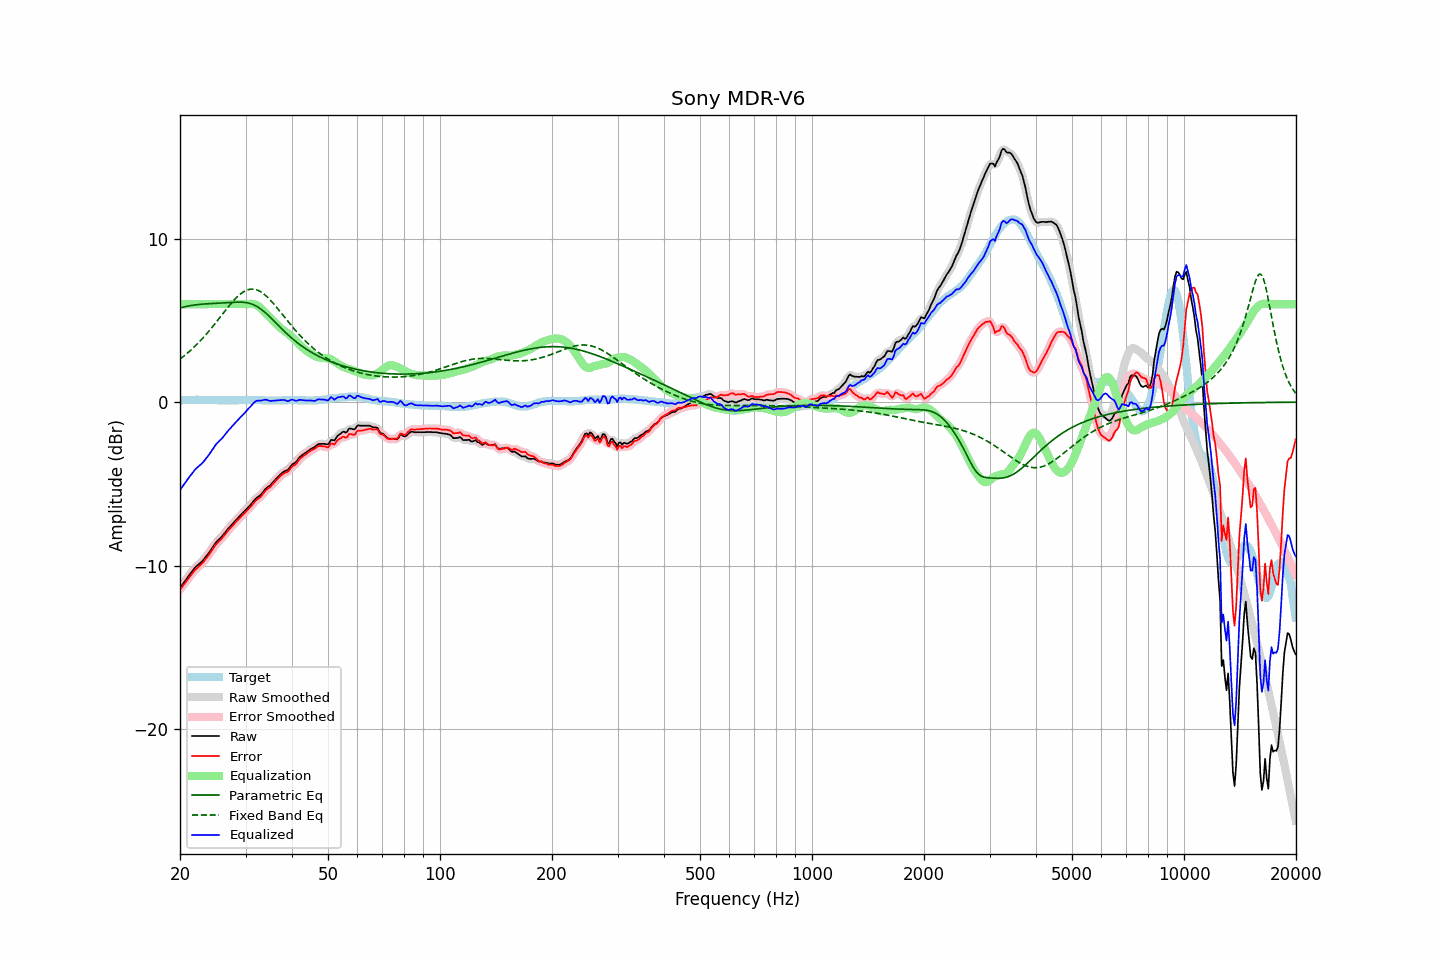

Source data for this figure (header and first rows):
frequency, raw, error, smoothed, error_smoothed, equalization, parametric_eq, fixed_band_eq, equalized_raw, equalized_smoothed, target
20.00, -11.38, -11.48, -11.38, -11.49, 6.00, 5.77, 2.64, -5.38, -5.38, 0.10
20.20, -11.24, -11.35, -11.24, -11.35, 6.00, 5.79, 2.71, -5.24, -5.24, 0.11
20.40, -11.10, -11.22, -11.10, -11.22, 6.00, 5.82, 2.79, -5.10, -5.10, 0.12
20.61, -10.96, -11.09, -10.96, -11.08, 6.00, 5.84, 2.87, -4.96, -4.96, 0.12
20.81, -10.82, -10.95, -10.82, -10.95, 6.00, 5.86, 2.95, -4.82, -4.82, 0.13
21.02, -10.68, -10.81, -10.68, -10.82, 6.00, 5.88, 3.03, -4.68, -4.68, 0.13
21.23, -10.55, -10.69, -10.55, -10.69, 6.00, 5.90, 3.12, -4.55, -4.55, 0.14
21.44, -10.43, -10.57, -10.43, -10.56, 6.00, 5.92, 3.21, -4.43, -4.43, 0.14
21.66, -10.30, -10.44, -10.30, -10.44, 6.00, 5.93, 3.30, -4.30, -4.30, 0.14
21.87, -10.17, -10.31, -10.18, -10.32, 6.00, 5.95, 3.39, -4.17, -4.18, 0.14
22.09, -10.06, -10.21, -10.07, -10.22, 6.00, 5.96, 3.49, -4.06, -4.07, 0.15
22.31, -9.98, -10.13, -9.97, -10.12, 6.00, 5.97, 3.59, -3.98, -3.97, 0.15
22.54, -9.89, -10.03, -9.90, -10.04, 6.00, 5.98, 3.69, -3.89, -3.90, 0.14
22.76, -9.81, -9.94, -9.81, -9.95, 6.00, 5.99, 3.79, -3.81, -3.81, 0.13
22.99, -9.72, -9.85, -9.71, -9.84, 6.00, 6.00, 3.90, -3.72, -3.71, 0.13
23.22, -9.60, -9.73, -9.60, -9.73, 6.00, 6.01, 4.01, -3.60, -3.60, 0.13
23.45, -9.47, -9.59, -9.48, -9.60, 6.00, 6.02, 4.12, -3.47, -3.48, 0.12
23.69, -9.35, -9.47, -9.35, -9.47, 6.00, 6.02, 4.23, -3.35, -3.35, 0.12
23.92, -9.22, -9.34, -9.22, -9.34, 6.00, 6.03, 4.35, -3.22, -3.22, 0.12
24.16, -9.08, -9.20, -9.08, -9.20, 6.00, 6.03, 4.47, -3.08, -3.08, 0.12
24.40, -8.93, -9.05, -8.93, -9.05, 6.00, 6.04, 4.58, -2.93, -2.93, 0.12
24.65, -8.79, -8.91, -8.78, -8.91, 6.00, 6.04, 4.71, -2.79, -2.78, 0.12
24.89, -8.64, -8.76, -8.65, -8.77, 6.00, 6.05, 4.83, -2.64, -2.65, 0.12
25.14, -8.52, -8.64, -8.53, -8.64, 6.00, 6.05, 4.95, -2.52, -2.53, 0.12
25.39, -8.42, -8.53, -8.42, -8.54, 6.00, 6.06, 5.08, -2.42, -2.42, 0.11
25.65, -8.33, -8.44, -8.33, -8.44, 6.00, 6.06, 5.21, -2.33, -2.33, 0.11
25.91, -8.23, -8.34, -8.23, -8.34, 6.00, 6.07, 5.33, -2.23, -2.23, 0.11
26.16, -8.11, -8.22, -8.11, -8.22, 6.00, 6.07, 5.46, -2.11, -2.11, 0.11
26.43, -7.99, -8.10, -7.99, -8.10, 6.00, 6.08, 5.58, -1.99, -1.99, 0.11
26.69, -7.86, -7.97, -7.87, -7.98, 6.00, 6.09, 5.71, -1.86, -1.87, 0.11
26.96, -7.74, -7.85, -7.75, -7.86, 6.00, 6.09, 5.83, -1.74, -1.75, 0.11
27.23, -7.63, -7.74, -7.63, -7.74, 6.00, 6.10, 5.95, -1.63, -1.63, 0.11
27.50, -7.52, -7.63, -7.52, -7.63, 6.00, 6.10, 6.07, -1.52, -1.52, 0.11
27.77, -7.41, -7.52, -7.41, -7.52, 6.00, 6.11, 6.18, -1.41, -1.41, 0.11
28.05, -7.30, -7.41, -7.30, -7.41, 6.00, 6.12, 6.29, -1.30, -1.30, 0.11
28.33, -7.20, -7.31, -7.20, -7.31, 6.00, 6.12, 6.39, -1.20, -1.20, 0.11
28.62, -7.09, -7.20, -7.09, -7.21, 6.00, 6.12, 6.48, -1.09, -1.09, 0.11
28.90, -6.99, -7.11, -6.99, -7.11, 6.00, 6.12, 6.57, -0.99, -0.99, 0.12
29.19, -6.88, -7.00, -6.88, -7.01, 6.00, 6.12, 6.65, -0.88, -0.88, 0.12
29.48, -6.78, -6.90, -6.78, -6.91, 6.00, 6.12, 6.72, -0.78, -0.78, 0.12
29.78, -6.68, -6.81, -6.68, -6.81, 6.00, 6.11, 6.78, -0.68, -0.68, 0.13
30.08, -6.57, -6.70, -6.58, -6.71, 6.00, 6.10, 6.83, -0.57, -0.57, 0.13
30.38, -6.47, -6.60, -6.48, -6.61, 6.01, 6.08, 6.87, -0.46, -0.47, 0.13
30.68, -6.37, -6.50, -6.37, -6.50, 6.01, 6.06, 6.90, -0.36, -0.36, 0.13
30.99, -6.27, -6.40, -6.27, -6.40, 6.02, 6.03, 6.92, -0.26, -0.25, 0.13
31.30, -6.15, -6.28, -6.15, -6.28, 6.01, 5.99, 6.92, -0.14, -0.14, 0.13
31.61, -6.03, -6.16, -6.03, -6.16, 6.00, 5.95, 6.91, -0.03, -0.03, 0.13
31.93, -5.91, -6.04, -5.92, -6.05, 5.97, 5.90, 6.90, 0.05, 0.04, 0.13
32.24, -5.83, -5.95, -5.84, -5.96, 5.92, 5.85, 6.86, 0.09, 0.08, 0.12
32.57, -5.76, -5.88, -5.76, -5.88, 5.86, 5.79, 6.82, 0.09, 0.10, 0.12
32.89, -5.69, -5.81, -5.68, -5.80, 5.78, 5.72, 6.77, 0.09, 0.10, 0.12
33.22, -5.58, -5.69, -5.58, -5.69, 5.69, 5.65, 6.71, 0.11, 0.11, 0.11
33.55, -5.46, -5.57, -5.46, -5.57, 5.59, 5.57, 6.64, 0.13, 0.13, 0.11
33.89, -5.33, -5.43, -5.34, -5.45, 5.49, 5.49, 6.55, 0.16, 0.14, 0.10
34.23, -5.24, -5.34, -5.25, -5.35, 5.38, 5.40, 6.47, 0.14, 0.13, 0.10
34.57, -5.17, -5.27, -5.17, -5.27, 5.27, 5.31, 6.37, 0.10, 0.11, 0.10
34.92, -5.10, -5.20, -5.09, -5.19, 5.17, 5.21, 6.27, 0.07, 0.08, 0.10
35.27, -4.99, -5.09, -4.99, -5.09, 5.07, 5.12, 6.16, 0.08, 0.08, 0.10
35.62, -4.88, -4.98, -4.89, -4.99, 4.97, 5.02, 6.05, 0.09, 0.09, 0.10
35.97, -4.77, -4.87, -4.77, -4.88, 4.87, 4.92, 5.94, 0.10, 0.10, 0.10
... 635 more rows
